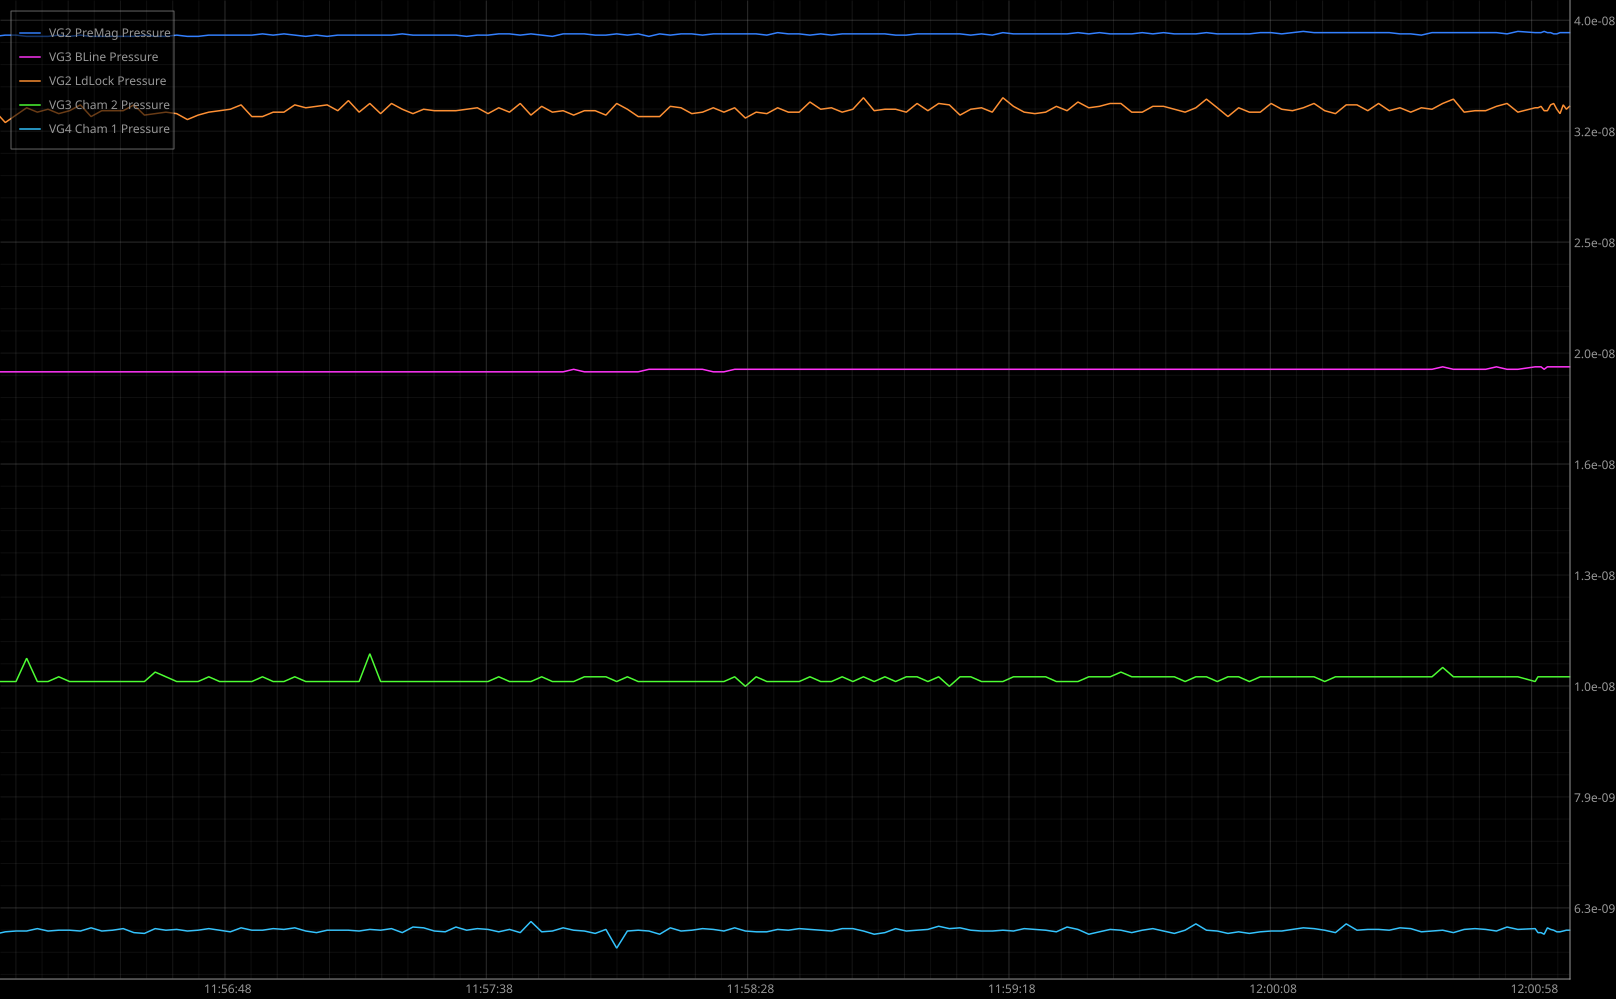

The table this chart was drawn from, first rows:
Timestamp_UNIX, Human_Time, VG2 PreMag Pressure, VG3 BLine Pressure, VG2 LdLock Pressure, VG3 Cham 2 Pressure, VG4 Cham 1 Pressure
1775645767, 2026-04-08 11:56:06.720176, 3.859999964106464e-08, 1.9199999812258284e-08, 3.219999911152627e-08, 1.0099999947499327e-08, 6.01000005318042e-09
1775645769, 2026-04-08 11:56:08.769152, 3.859999964106464e-08, 1.9199999812258284e-08, 3.270000092925329e-08, 1.0099999947499327e-08, 6.0200000540078236e-09
1775645771, 2026-04-08 11:56:10.805580, 3.8500001409147444e-08, 1.9199999812258284e-08, 3.319999919426664e-08, 1.0599999988869513e-08, 6.0200000540078236e-09
1775645773, 2026-04-08 11:56:12.848983, 3.8500001409147444e-08, 1.9199999812258284e-08, 3.2900000945801366e-08, 1.0099999947499327e-08, 6.050000056490035e-09
1775645775, 2026-04-08 11:56:14.894644, 3.8500001409147444e-08, 1.9199999812258284e-08, 3.310000096234944e-08, 1.0099999947499327e-08, 6.0200000540078236e-09
1775645777, 2026-04-08 11:56:16.942574, 3.859999964106464e-08, 1.9199999812258284e-08, 3.279999916117049e-08, 1.0199999955773364e-08, 6.030000054835227e-09
1775645779, 2026-04-08 11:56:19.019553, 3.8500001409147444e-08, 1.9199999812258284e-08, 3.2999999177718564e-08, 1.0099999947499327e-08, 6.030000054835227e-09
1775645781, 2026-04-08 11:56:21.081202, 3.859999964106464e-08, 1.9199999812258284e-08, 3.339999921081471e-08, 1.0099999947499327e-08, 6.0200000540078236e-09
1775645783, 2026-04-08 11:56:23.126194, 3.8500001409147444e-08, 1.9199999812258284e-08, 3.2599999144622416e-08, 1.0099999947499327e-08, 6.060000057317438e-09
1775645785, 2026-04-08 11:56:25.173856, 3.8500001409147444e-08, 1.9199999812258284e-08, 3.2999999177718564e-08, 1.0099999947499327e-08, 6.0200000540078236e-09
1775645787, 2026-04-08 11:56:27.223643, 3.8500001409147444e-08, 1.9199999812258284e-08, 3.2999999177718564e-08, 1.0099999947499327e-08, 6.030000054835227e-09
1775645789, 2026-04-08 11:56:29.269627, 3.8500001409147444e-08, 1.9199999812258284e-08, 3.2999999177718564e-08, 1.0099999947499327e-08, 6.050000056490035e-09
1775645791, 2026-04-08 11:56:31.317371, 3.8500001409147444e-08, 1.9199999812258284e-08, 3.339999921081471e-08, 1.0099999947499327e-08, 6.000000052353016e-09
1775645793, 2026-04-08 11:56:33.329702, 3.859999964106464e-08, 1.9199999812258284e-08, 3.270000092925329e-08, 1.0099999947499327e-08, 5.9900000515256124e-09
1775645795, 2026-04-08 11:56:35.381438, 3.8500001409147444e-08, 1.9199999812258284e-08, 3.279999916117049e-08, 1.0299999964047402e-08, 6.050000056490035e-09
1775645797, 2026-04-08 11:56:37.439667, 3.8500001409147444e-08, 1.9199999812258284e-08, 3.2900000945801366e-08, 1.0199999955773364e-08, 6.030000054835227e-09
1775645800, 2026-04-08 11:56:39.503992, 3.859999964106464e-08, 1.9199999812258284e-08, 3.279999916117049e-08, 1.0099999947499327e-08, 6.040000055662631e-09
1775645802, 2026-04-08 11:56:41.548249, 3.8500001409147444e-08, 1.9199999812258284e-08, 3.239999912807434e-08, 1.0099999947499327e-08, 6.0200000540078236e-09
1775645804, 2026-04-08 11:56:43.597363, 3.8500001409147444e-08, 1.9199999812258284e-08, 3.270000092925329e-08, 1.0099999947499327e-08, 6.030000054835227e-09
1775645806, 2026-04-08 11:56:45.643156, 3.859999964106464e-08, 1.9199999812258284e-08, 3.2900000945801366e-08, 1.0199999955773364e-08, 6.050000056490035e-09
1775645808, 2026-04-08 11:56:47.707340, 3.859999964106464e-08, 1.9199999812258284e-08, 3.2999999177718564e-08, 1.0099999947499327e-08, 6.030000054835227e-09
1775645810, 2026-04-08 11:56:49.755581, 3.859999964106464e-08, 1.9199999812258284e-08, 3.310000096234944e-08, 1.0099999947499327e-08, 6.01000005318042e-09
1775645812, 2026-04-08 11:56:51.815372, 3.859999964106464e-08, 1.9199999812258284e-08, 3.339999921081471e-08, 1.0099999947499327e-08, 6.060000057317438e-09
1775645814, 2026-04-08 11:56:53.882030, 3.859999964106464e-08, 1.9199999812258284e-08, 3.2599999144622416e-08, 1.0099999947499327e-08, 6.030000054835227e-09
1775645816, 2026-04-08 11:56:55.909281, 3.870000142569552e-08, 1.9199999812258284e-08, 3.2599999144622416e-08, 1.0199999955773364e-08, 6.030000054835227e-09
1775645818, 2026-04-08 11:56:57.955530, 3.859999964106464e-08, 1.9199999812258284e-08, 3.2900000945801366e-08, 1.0099999947499327e-08, 6.050000056490035e-09
1775645820, 2026-04-08 11:57:00.017356, 3.870000142569552e-08, 1.9199999812258284e-08, 3.2900000945801366e-08, 1.0099999947499327e-08, 6.040000055662631e-09
1775645822, 2026-04-08 11:57:02.087320, 3.859999964106464e-08, 1.9199999812258284e-08, 3.339999921081471e-08, 1.0199999955773364e-08, 6.060000057317438e-09
1775645824, 2026-04-08 11:57:04.189699, 3.8500001409147444e-08, 1.9199999812258284e-08, 3.319999919426664e-08, 1.0099999947499327e-08, 6.0200000540078236e-09
1775645826, 2026-04-08 11:57:06.239834, 3.859999964106464e-08, 1.9199999812258284e-08, 3.3300000978897515e-08, 1.0099999947499327e-08, 6.000000052353016e-09
1775645828, 2026-04-08 11:57:08.283045, 3.8500001409147444e-08, 1.9199999812258284e-08, 3.339999921081471e-08, 1.0099999947499327e-08, 6.030000054835227e-09
1775645830, 2026-04-08 11:57:10.314204, 3.859999964106464e-08, 1.9199999812258284e-08, 3.2999999177718564e-08, 1.0099999947499327e-08, 6.030000054835227e-09
1775645832, 2026-04-08 11:57:12.347949, 3.859999964106464e-08, 1.9199999812258284e-08, 3.370000101199366e-08, 1.0099999947499327e-08, 6.030000054835227e-09
1775645834, 2026-04-08 11:57:14.394145, 3.859999964106464e-08, 1.9199999812258284e-08, 3.2900000945801366e-08, 1.0099999947499327e-08, 6.0200000540078236e-09
1775645836, 2026-04-08 11:57:16.442788, 3.859999964106464e-08, 1.9199999812258284e-08, 3.350000099544559e-08, 1.069999999714355e-08, 6.040000055662631e-09
1775645839, 2026-04-08 11:57:18.506217, 3.859999964106464e-08, 1.9199999812258284e-08, 3.279999916117049e-08, 1.0099999947499327e-08, 6.030000054835227e-09
1775645841, 2026-04-08 11:57:20.584908, 3.859999964106464e-08, 1.9199999812258284e-08, 3.350000099544559e-08, 1.0099999947499327e-08, 6.050000056490035e-09
1775645843, 2026-04-08 11:57:22.645584, 3.870000142569552e-08, 1.9199999812258284e-08, 3.310000096234944e-08, 1.0099999947499327e-08, 6.000000052353016e-09
1775645845, 2026-04-08 11:57:24.691385, 3.859999964106464e-08, 1.9199999812258284e-08, 3.279999916117049e-08, 1.0099999947499327e-08, 6.070000058144842e-09
1775645847, 2026-04-08 11:57:26.732289, 3.859999964106464e-08, 1.9199999812258284e-08, 3.310000096234944e-08, 1.0099999947499327e-08, 6.060000057317438e-09
1775645849, 2026-04-08 11:57:28.784586, 3.859999964106464e-08, 1.9199999812258284e-08, 3.2999999177718564e-08, 1.0099999947499327e-08, 6.0200000540078236e-09
1775645851, 2026-04-08 11:57:30.863025, 3.859999964106464e-08, 1.9199999812258284e-08, 3.2999999177718564e-08, 1.0099999947499327e-08, 6.01000005318042e-09
1775645853, 2026-04-08 11:57:32.909898, 3.859999964106464e-08, 1.9199999812258284e-08, 3.2999999177718564e-08, 1.0099999947499327e-08, 6.070000058144842e-09
1775645855, 2026-04-08 11:57:34.965266, 3.8500001409147444e-08, 1.9199999812258284e-08, 3.310000096234944e-08, 1.0099999947499327e-08, 6.030000054835227e-09
1775645857, 2026-04-08 11:57:37.004459, 3.859999964106464e-08, 1.9199999812258284e-08, 3.319999919426664e-08, 1.0099999947499327e-08, 6.050000056490035e-09
1775645859, 2026-04-08 11:57:39.049259, 3.859999964106464e-08, 1.9199999812258284e-08, 3.279999916117049e-08, 1.0099999947499327e-08, 6.040000055662631e-09
1775645861, 2026-04-08 11:57:41.096854, 3.870000142569552e-08, 1.9199999812258284e-08, 3.319999919426664e-08, 1.0199999955773364e-08, 6.01000005318042e-09
1775645863, 2026-04-08 11:57:43.159029, 3.870000142569552e-08, 1.9199999812258284e-08, 3.2900000945801366e-08, 1.0099999947499327e-08, 6.040000055662631e-09
1775645865, 2026-04-08 11:57:45.209228, 3.859999964106464e-08, 1.9199999812258284e-08, 3.350000099544559e-08, 1.0099999947499327e-08, 6.000000052353016e-09
1775645867, 2026-04-08 11:57:47.258572, 3.870000142569552e-08, 1.9199999812258284e-08, 3.270000092925329e-08, 1.0099999947499327e-08, 6.140000063936668e-09
1775645869, 2026-04-08 11:57:49.314484, 3.859999964106464e-08, 1.9199999812258284e-08, 3.3300000978897515e-08, 1.0199999955773364e-08, 6.01000005318042e-09
1775645871, 2026-04-08 11:57:51.362113, 3.8500001409147444e-08, 1.9199999812258284e-08, 3.2900000945801366e-08, 1.0099999947499327e-08, 6.0200000540078236e-09
1775645873, 2026-04-08 11:57:53.413808, 3.870000142569552e-08, 1.9199999812258284e-08, 3.2999999177718564e-08, 1.0099999947499327e-08, 6.060000057317438e-09
1775645875, 2026-04-08 11:57:55.430739, 3.870000142569552e-08, 1.929999982053232e-08, 3.270000092925329e-08, 1.0099999947499327e-08, 6.030000054835227e-09
1775645877, 2026-04-08 11:57:57.471709, 3.870000142569552e-08, 1.9199999812258284e-08, 3.2999999177718564e-08, 1.0199999955773364e-08, 6.0200000540078236e-09
1775645880, 2026-04-08 11:57:59.548108, 3.859999964106464e-08, 1.9199999812258284e-08, 3.2999999177718564e-08, 1.0199999955773364e-08, 5.9900000515256124e-09
1775645882, 2026-04-08 11:58:01.596660, 3.859999964106464e-08, 1.9199999812258284e-08, 3.270000092925329e-08, 1.0199999955773364e-08, 6.040000055662631e-09
1775645884, 2026-04-08 11:58:03.660306, 3.870000142569552e-08, 1.9199999812258284e-08, 3.350000099544559e-08, 1.0099999947499327e-08, 5.810000036632346e-09
1775645886, 2026-04-08 11:58:05.705102, 3.859999964106464e-08, 1.9199999812258284e-08, 3.310000096234944e-08, 1.0199999955773364e-08, 6.0200000540078236e-09
1775645888, 2026-04-08 11:58:07.770632, 3.870000142569552e-08, 1.9199999812258284e-08, 3.2599999144622416e-08, 1.0099999947499327e-08, 6.030000054835227e-09
... 94 more rows
